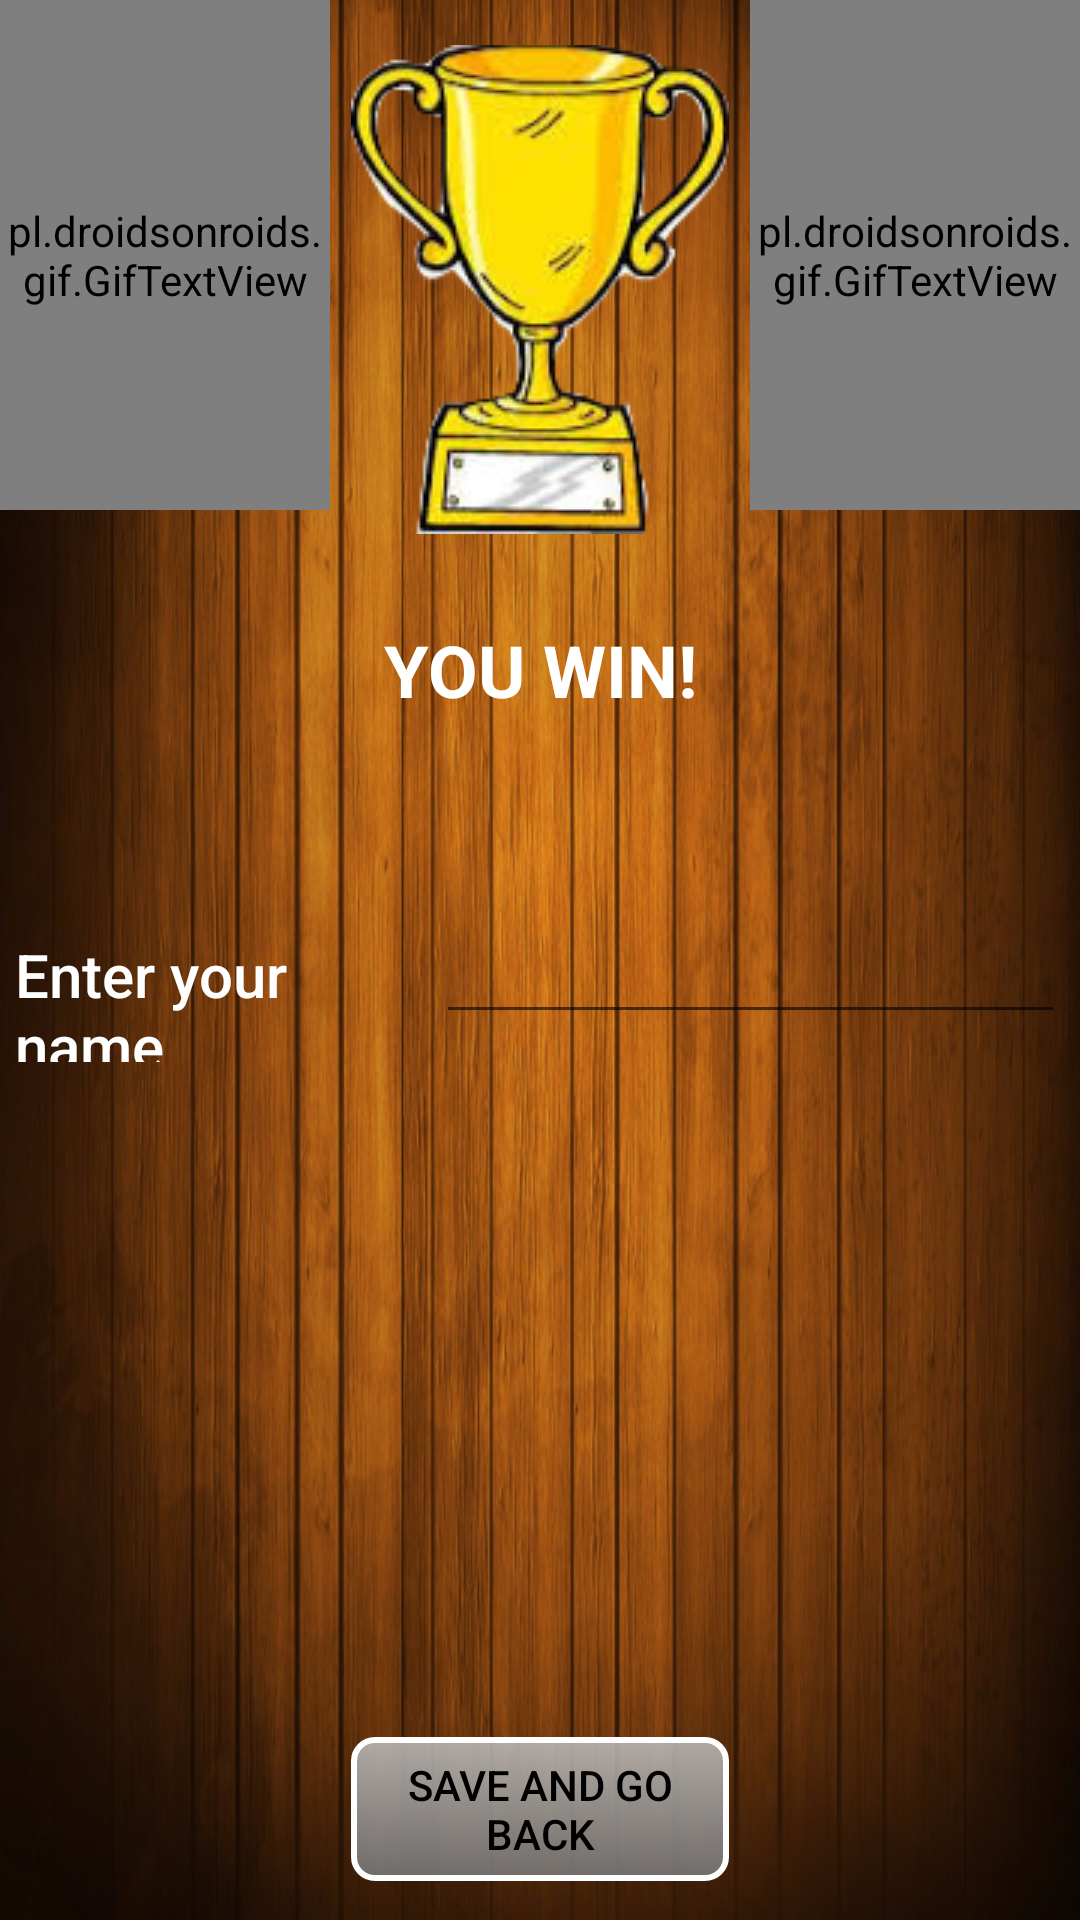

Produce the Android XML layout that renders to this screen, including the resource entries it uses.
<!-- AndroidManifest.xml: application theme AppTheme -->
<!-- res/layout/victory.xml -->
<?xml version="1.0" encoding="utf-8"?>
<RelativeLayout xmlns:android="http://schemas.android.com/apk/res/android"
    xmlns:app="http://schemas.android.com/apk/res-auto"
    xmlns:tools="http://schemas.android.com/tools"
    android:layout_width="match_parent"
    android:layout_height="match_parent"
    android:background="@drawable/wood_background">

    <ImageView
        android:layout_width="wrap_content"
        android:layout_height="wrap_content"
        app:srcCompat="@drawable/trophy"
        android:id="@+id/imageView4"
        android:layout_marginTop="15dp"
        android:layout_alignParentTop="true"
        android:layout_centerHorizontal="true"
        tools:ignore="ContentDescription" />

    <TextView
        android:text="@string/you_win"
        android:layout_width="match_parent"
        android:layout_height="wrap_content"
        android:id="@+id/textView"
        android:gravity="center"
        android:textStyle="bold"
        android:textColor="@android:color/white"
        android:layout_below="@+id/imageView4"
        android:layout_centerHorizontal="true"
        android:layout_marginTop="29dp"
        android:textAppearance="@style/TextAppearance.AppCompat.Headline" />

    <Button
        android:text="@string/ok"
        android:layout_width="wrap_content"
        android:layout_height="wrap_content"
        android:layout_alignParentBottom="true"
        android:layout_marginBottom="13dp"
        android:id="@+id/button"
        android:background="@drawable/custom_buttons"
        android:textColor="@android:color/black"
        android:layout_alignEnd="@+id/imageView4"
        android:layout_alignStart="@+id/imageView4" />


    <pl.droidsonroids.gif.GifTextView
        android:layout_width="110dp"
        android:layout_height="170dp"
        android:background="@drawable/firework1"
        android:layout_alignParentTop="true"
         />
    <pl.droidsonroids.gif.GifTextView
        android:layout_width="110dp"
        android:layout_height="170dp"
        android:background="@drawable/firework2"
        android:layout_alignParentEnd="true"
        android:layout_alignParentTop="true"
        />

    <LinearLayout
        android:orientation="horizontal"
        android:layout_width="match_parent"
        android:layout_height="wrap_content"
        android:layout_marginTop="64dp"
        android:layout_marginLeft="5dp"
        android:layout_marginRight="5dp"
        android:layout_below="@+id/textView"
        android:layout_centerHorizontal="true">

        <TextView
            android:text="@string/enter_your_name"
            android:layout_width="wrap_content"
            android:layout_height="wrap_content"
            android:id="@+id/textView3"
            android:textColor="@android:color/white"
            android:layout_weight="149.39"
            android:textAppearance="@style/TextAppearance.AppCompat.Light.SearchResult.Title" />

        <EditText
            android:layout_width="wrap_content"
            android:layout_height="wrap_content"
            android:inputType="textPersonName"
            android:ems="10"
            android:id="@+id/editText"
            android:layout_weight="0.15"
            tools:ignore="LabelFor"
            android:textColor="@android:color/background_light" />

    </LinearLayout>

</RelativeLayout>
<!-- resources referenced by this layout -->
<resources>
  <!-- drawable custom_buttons (drawable) -->
  <?xml version="1.0" encoding="utf-8"?>
  <shape xmlns:android="http://schemas.android.com/apk/res/android" android:shape="rectangle">
  
      <stroke
          android:width="2dp"
          android:color="#FFFFFFFF" />
      <gradient
          android:endColor="#DDBBBBBB"
          android:startColor="#DD777777"
          android:angle="90" />
      <corners
          android:bottomRightRadius="7dp"
          android:bottomLeftRadius="7dp"
          android:topLeftRadius="7dp"
          android:topRightRadius="7dp" />
  
  </shape>
  <!-- drawable trophy: png bitmap (drawable, 32980 bytes) -->
  <!-- drawable wood_background: png bitmap (drawable, 397231 bytes) -->
  <string name="enter_your_name">Enter your name</string>
  <string name="ok">Save and go back</string>
  <string name="you_win">YOU WIN!</string>
  <style name="AppTheme" parent="Theme.AppCompat.Light.DarkActionBar">
          
          <item name="colorPrimary">@color/colorPrimaryDark</item>
          <item name="colorPrimaryDark">@color/colorPrimaryDark</item>
          <item name="colorAccent">@android:color/holo_green_dark</item>
      </style>
  <color name="colorPrimaryDark">#111846</color>
</resources>
